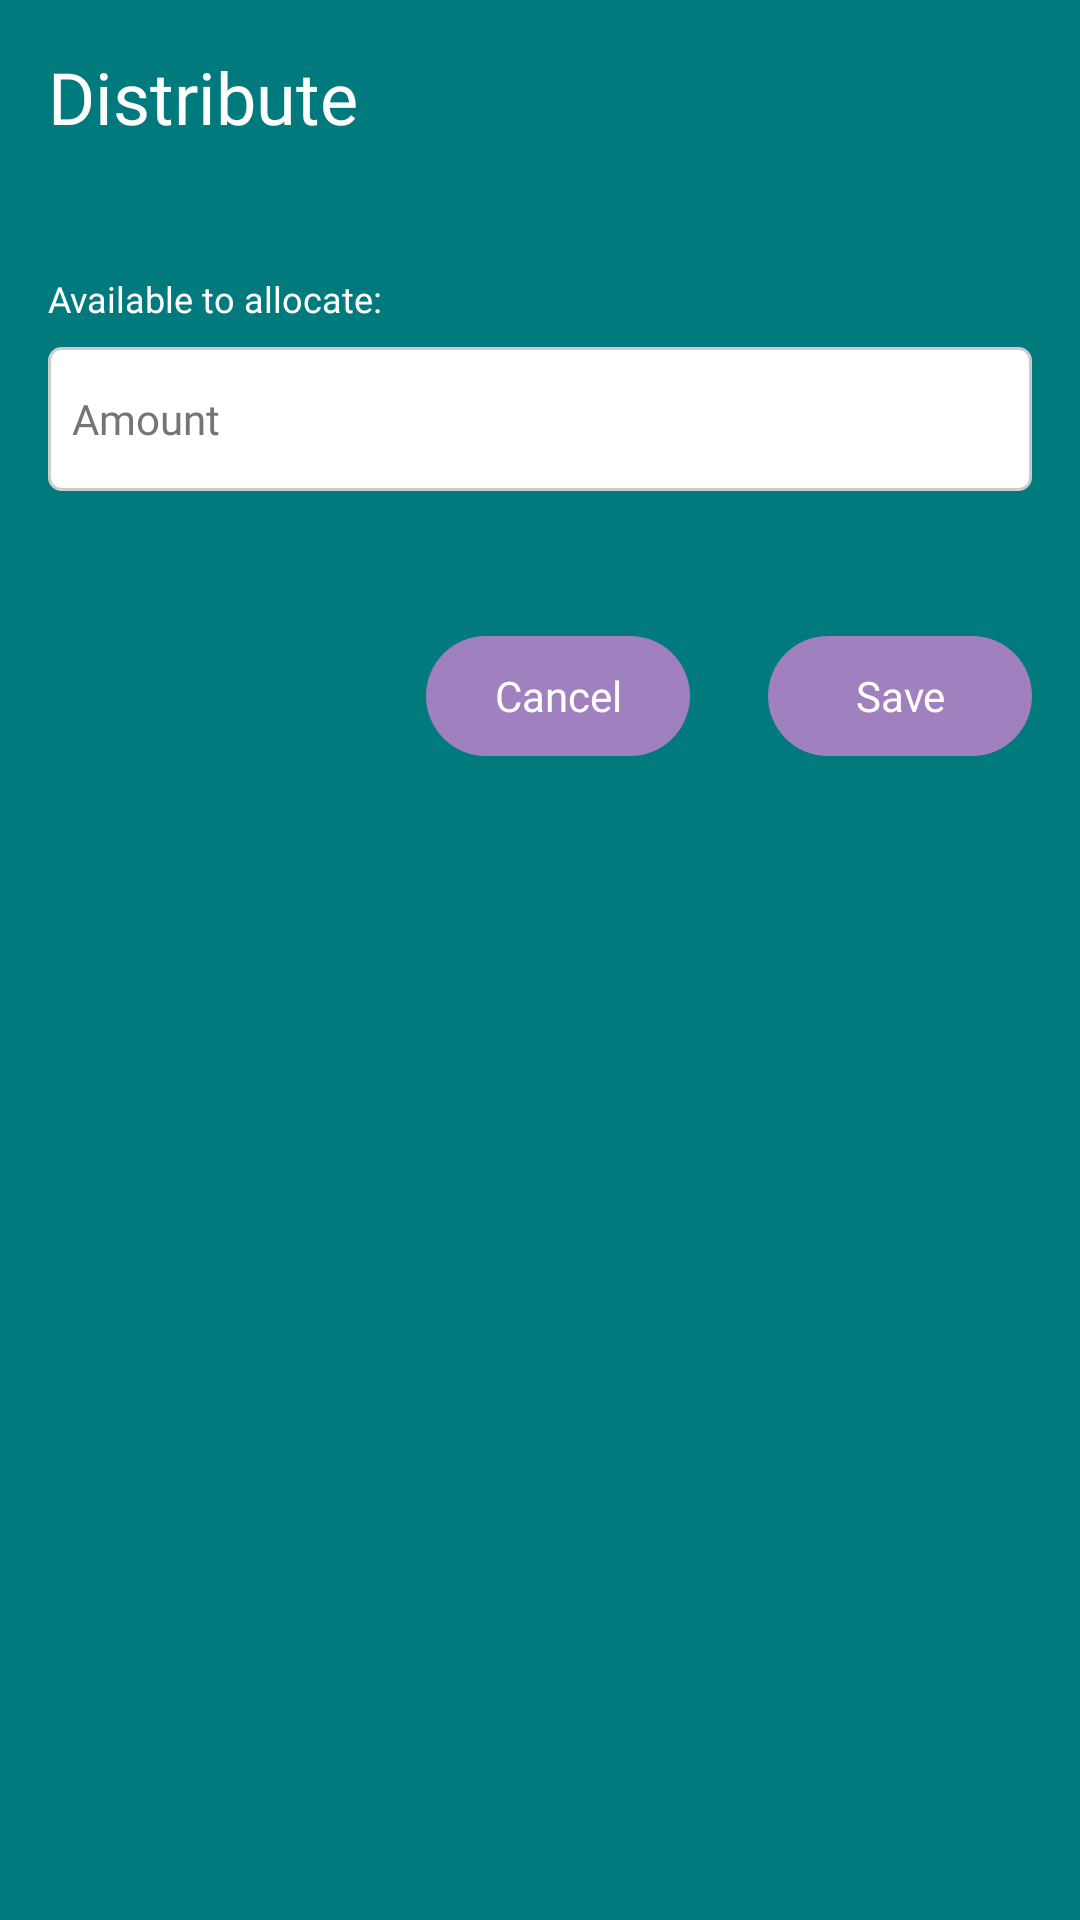

This screen was rendered from an Android layout file. Write that file and the resources it references.
<!-- AndroidManifest.xml: application theme Theme.BudgetBrewer -->
<!-- res/layout/dialog_distribute.xml -->
<?xml version="1.0" encoding="utf-8"?>
<LinearLayout xmlns:android="http://schemas.android.com/apk/res/android"
    xmlns:tools="http://schemas.android.com/tools"
    android:layout_width="match_parent"
    android:layout_height="wrap_content"
    android:orientation="vertical"
    android:padding="16dp">

    <TextView
        android:layout_width="wrap_content"
        android:layout_height="wrap_content"
        style="@style/TextAppearance.BudgetBrewer.DialogTitle"
        android:textColor="@color/text_on_dialog"
        android:layout_marginBottom="8dp"
        android:text="@string/distribute"
        tools:ignore="VisualLintSystemUi" />

    <TextView
        android:id="@+id/tvBucketName"
        style="@style/TextAppearance.BudgetBrewer.Body"
        android:layout_width="wrap_content"
        android:layout_height="wrap_content"
        android:textColor="@color/text_on_dialog"
        android:layout_marginBottom="16dp"
        tools:text="Bucket Name" />

    <TextView
        android:id="@+id/tvAvailablePool"
        style="@style/TextAppearance.BudgetBrewer.BodySmall"
        android:layout_width="wrap_content"
        android:layout_height="wrap_content"
        android:textColor="@color/text_on_dialog"
        android:layout_marginBottom="8dp"
        android:text="@string/available_pool_label" />

    <EditText
        android:id="@+id/etAmount"
        android:layout_width="match_parent"
        android:layout_height="48dp"
        android:layout_marginBottom="4dp"
        android:background="@drawable/edittext_background"
        android:hint="@string/amount_hint"
        android:importantForAutofill="no"
        android:inputType="numberDecimal|numberSigned"
        android:paddingHorizontal="8dp"
        android:textAppearance="@style/TextAppearance.BudgetBrewer.Body"
        android:textColorHint="@color/text_disabled"
        tools:ignore="VisualLintTextFieldSize,TextContrastCheck" />

    <TextView
        android:id="@+id/tvError"
        style="@style/TextAppearance.BudgetBrewer.Error"
        android:layout_width="match_parent"
        android:layout_height="wrap_content"
        android:textColor="@color/text_error"
        android:visibility="invisible"
        android:layout_marginBottom="8dp" />

    <LinearLayout
        android:layout_width="match_parent"
        android:layout_height="wrap_content"
        android:orientation="horizontal"
        android:gravity="end"
        android:layout_marginTop="16dp">

        <com.google.android.material.button.MaterialButton
            android:id="@+id/buttonCancel"
            style="@style/Widget.BudgetBrewer.Button.Dialog"
            android:layout_width="wrap_content"
            android:layout_height="48dp"
            android:text="@string/cancel"
            tools:ignore="TextContrastCheck" />

        <com.google.android.material.button.MaterialButton
            android:id="@+id/buttonSave"
            style="@style/Widget.BudgetBrewer.Button.Dialog"
            android:layout_width="wrap_content"
            android:layout_height="48dp"
            android:layout_marginStart="16dp"
            android:text="@string/save"
            tools:ignore="TextContrastCheck" />
    </LinearLayout>
</LinearLayout>
<!-- resources referenced by this layout -->
<resources>
  <color name="text_disabled">#757575</color>
  <color name="text_error">#B00020</color>
  <color name="text_on_dialog">#FFFFFF</color>
  <!-- drawable edittext_background (drawable) -->
  <selector xmlns:android="http://schemas.android.com/apk/res/android">
      <item android:state_focused="true">
          <shape>
              <solid android:color="@color/edittext_background"/>
              <stroke android:width="2dp" android:color="@color/edittext_stroke_focused"/>
              <corners android:radius="4dp"/>
          </shape>
      </item>
      <item>
          <shape>
              <solid android:color="@color/edittext_background"/>
              <stroke android:width="1dp" android:color="@color/edittext_stroke"/>
              <corners android:radius="4dp"/>
          </shape>
      </item>
  </selector>
  <string name="amount_hint">Amount</string>
  <string name="available_pool_label">Available to allocate:</string>
  <string name="cancel">Cancel</string>
  <string name="distribute">Distribute</string>
  <string name="save">Save</string>
  <style name="TextAppearance.BudgetBrewer.Body">
          <item name="android:fontFamily">@font/exo_regular</item>
          <item name="android:textSize">@dimen/text_size_body</item>
          <item name="android:textColor">@color/text_on_main</item>
      </style>
  <style name="TextAppearance.BudgetBrewer.BodySmall">
          <item name="android:fontFamily">@font/exo_regular</item>
          <item name="android:textSize">@dimen/text_size_body_small</item>
          <item name="android:textColor">@color/text_on_main</item>
      </style>
  <style name="TextAppearance.BudgetBrewer.DialogTitle">
          <item name="android:fontFamily">@font/exo_semi_bold_italic</item>
          <item name="android:textSize">@dimen/text_size_dialog_title</item>
          <item name="android:textColor">@color/text_on_dialog</item>
      </style>
  <style name="TextAppearance.BudgetBrewer.Error">
          <item name="android:fontFamily">@font/exo_regular</item>
          <item name="android:textSize">@dimen/text_size_error</item>
          <item name="android:textColor">@color/text_error</item>
      </style>
  <style name="Widget.BudgetBrewer.Button.Dialog" parent="Widget.BudgetBrewer.Button">
          <item name="backgroundTint">@color/btn_dialog_selector</item>
          <item name="android:textColor">@color/text_on_dialog</item>
          <item name="android:textAppearance">@style/TextAppearance.BudgetBrewer.Body</item>
      </style>
  <color name="edittext_background">#FFFFFF</color>
  <color name="edittext_stroke_focused">@color/focus_highlight</color>
  <color name="edittext_stroke">#CCCCCC</color>
  <dimen name="text_size_body">14sp</dimen>
  <color name="text_on_main">#FFFFFF</color>
  <dimen name="text_size_body_small">12sp</dimen>
  <dimen name="text_size_dialog_title">24sp</dimen>
  <dimen name="text_size_error">12sp</dimen>
  <color name="bg_main">#007A7C</color>
  <color name="focus_highlight">#8000B8AE</color>
  <style name="CustomActivityAnimation" parent="@android:style/Animation.Activity">
          <item name="android:activityOpenEnterAnimation">@anim/fade_in</item>
          <item name="android:activityOpenExitAnimation">@anim/fade_out</item>
          <item name="android:activityCloseEnterAnimation">@anim/fade_in</item>
          <item name="android:activityCloseExitAnimation">@anim/fade_out</item>
      </style>
  <style name="ShapeAppearance.BudgetBrewer.Pill" parent="">
          <item name="cornerFamily">rounded</item>
          <item name="cornerSize">100dp</item>
      </style>
</resources>
